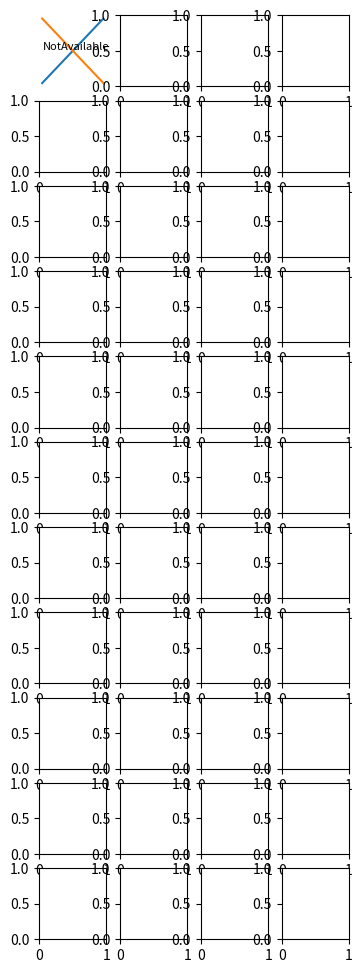

Reproduce this figure in Python. (Note: this script raises an exception after producing the figure.)
import numpy as np
import matplotlib.pyplot as plt


def NotAvailable(axx):
    axx.set_xticks([])
    #axx.set_yticks([])
    #axx.xaxis.set_visible(False)
    #axx.yaxis.set_visible(False)
    axx.plot(range(10))
    axx.axis('off')
    axx.plot(range(9,-1,-1))
    t='NotAvailable'
    cmap = plt.cm.bwr
    axx.text(5, 5, t, fontsize=8, style='oblique', ha='center',\
                    va='center', wrap=True)

    plt.colorbar(cmap=cmap,vmin=-20,vmax=20,orientation='horizontal',shrink=0.9) # draw colorbar

#=================================================== 
fig, axes = plt.subplots(nrows=11, ncols=4, figsize=(4, 12))
for i in range(11):
    for j in range(4):
        plt.sca(axes[i,j])
        axx=axes[i,j]
        NotAvailable(axx)

#fig.colorbar(im, ax=axes.ravel().tolist())

plt.show()
